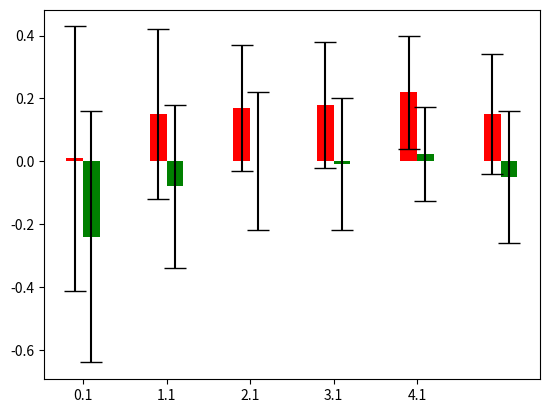

This chart was generated by the following Python code: (Note: this script raises an exception after producing the figure.)
import matplotlib.pyplot as plt
import numpy as np

'''
# 9 GRID OPT-1 150
g9 = np.array([45.28, 48.88, 52.28, 56.12, 59.0, 61.48, 63.4, 64.76, 65.64, 66.44, 67.12, 67.64, 68.08, 68.36, 68.48, 68.6, 68.8, 68.88, 68.92, 69.0, 69.04, 69.08, 69.12, 69.16, 69.2, 69.2, 69.24, 69.24, 69.24, 69.28, 69.28, 69.28, 69.28, 69.28, 69.28, 69.28, 69.28, 69.28, 69.28, 69.28, 69.28, 69.28, 69.28, 69.28, 69.28, 69.28, 69.28, 69.28, 69.28, 69.28])
g9_s = np.array([5.6816898894607055, 6.172973351635337, 6.434407509631326, 7.185095684818679, 7.244308110509933, 8.13938572620809, 8.347454701883683, 8.519530503496071, 8.517652258691946, 8.588736810497805, 8.46319088760262, 8.740160181598503, 8.903572316772633, 9.019445659240926, 9.029374286183955, 9.121403400793104, 9.081850031794183, 9.262051608580034, 9.251680928350263, 9.376566535784834, 9.416920940519782, 9.41029223775755, 9.407741493047096, 9.392252126087756, 9.448809448814174, 9.448809448814174, 9.492228400117645, 9.492228400117645, 9.492228400117645, 9.552046901057386, 9.552046901057386, 9.552046901057386, 9.552046901057386, 9.552046901057386, 9.552046901057386, 9.552046901057386, 9.552046901057386, 9.552046901057386, 9.552046901057386, 9.552046901057386, 9.552046901057386, 9.552046901057386, 9.552046901057386, 9.552046901057386, 9.552046901057386, 9.552046901057386, 9.552046901057386, 9.552046901057386, 9.552046901057386, 9.552046901057386])

g16 = np.array([45.28, 49.92, 54.6, 58.08, 61.0, 63.24, 64.8, 66.48, 67.68, 68.6, 69.08, 69.84, 70.4, 70.68, 70.88, 71.04, 71.28, 71.32, 71.52, 71.72, 71.76, 71.8, 71.84, 71.84, 71.88, 71.92, 71.96, 72.0, 72.0, 72.04, 72.04, 72.04, 72.04, 72.04, 72.04, 72.04, 72.04, 72.04, 72.04, 72.04, 72.04, 72.04, 72.04, 72.04, 72.04, 72.04, 72.04, 72.04, 72.04, 72.04])
g16_s = np.array([5.6816898894607055, 6.105210889068452, 6.870225614927067, 7.076270203998714, 7.939773296511683, 8.291103665978373, 8.202438661763953, 8.198146131900797, 8.11773367387721, 8.089499366462674, 8.059379628730738, 8.234949908772974, 7.904429138147802, 7.739353978207741, 7.747618989083033, 7.701843935058668, 7.7486514955829575, 7.708281261085379, 7.7620615818221905, 7.830810941403195, 7.946219226776971, 8.0049984384758, 7.998399839967992, 7.998399839967992, 8.046465062373663, 8.00959424690165, 8.05222950492595, 8.049844718999243, 8.049844718999243, 8.09681418830888, 8.09681418830888, 8.09681418830888, 8.09681418830888, 8.09681418830888, 8.09681418830888, 8.09681418830888, 8.09681418830888, 8.09681418830888, 8.09681418830888, 8.09681418830888, 8.09681418830888, 8.09681418830888, 8.09681418830888, 8.09681418830888, 8.09681418830888, 8.09681418830888, 8.09681418830888, 8.09681418830888, 8.09681418830888, 8.09681418830888])

s4 = np.array([45.28, 45.28, 45.64, 48.64, 50.96, 51.16, 53.4, 55.36, 55.6, 57.52, 58.64, 58.72, 60.16, 60.92, 61.04, 62.12, 62.32, 62.32, 63.04, 63.56, 63.56, 64.0, 64.2, 64.2, 64.32, 64.4, 64.4, 64.68, 64.8, 64.8, 64.88, 64.96, 64.96, 65.04, 65.12, 65.12, 65.12, 65.16, 65.16, 65.16, 65.16, 65.2, 65.24, 65.24, 65.24, 65.24, 65.24, 65.24, 65.24, 65.24])
s4_s = np.array([5.6816898894607055, 5.6816898894607055, 5.656005657705799, 6.025811148716826, 6.359119435896766, 6.233329768269925, 6.1838499334961226, 6.626492284761222, 6.48074069840786, 6.9691893359270995, 7.165919340880136, 7.180640639942929, 7.540185674106439, 7.88375545029144, 7.957285969474769, 8.194241880735522, 8.18642779238906, 8.18642779238906, 8.287243208691295, 8.428902656929903, 8.428902656929903, 8.541662601625049, 8.620904824900922, 8.620904824900922, 8.693537829905612, 8.644073113989725, 8.644073113989725, 8.875674622247033, 8.962142600963231, 8.962142600963231, 8.994754026653537, 8.941946096907541, 8.941946096907541, 9.061920326288464, 9.02139678763771, 9.02139678763771, 9.02139678763771, 9.022992851598632, 9.022992851598632, 9.022992851598632, 9.022992851598632, 9.02884267223657, 9.030083056096439, 9.030083056096439, 9.030083056096439, 9.030083056096439, 9.030083056096439, 9.030083056096439, 9.030083056096439, 9.030083056096439])

s5 = np.array([45.28, 45.28, 45.56, 48.48, 50.76, 50.92, 53.84, 55.72, 55.8, 57.56, 58.88, 58.92, 60.2, 61.08, 61.12, 62.16, 62.68, 62.68, 63.28, 63.8, 63.8, 64.2, 64.56, 64.56, 64.84, 65.0, 65.0, 65.0, 65.2, 65.2, 65.28, 65.36, 65.36, 65.56, 65.6, 65.6, 65.64, 65.68, 65.68, 65.68, 65.68, 65.68, 65.76, 65.76, 65.76, 65.76, 65.76, 65.76, 65.76, 65.76])
s5_s = np.array([5.6816898894607055, 5.6816898894607055, 5.55755341854669, 5.920270264101125, 6.488636220347078, 6.541681740959278, 6.90321664153748, 7.079661008833685, 7.048404074682439, 7.21154629743164, 7.506370627673536, 7.525529881676108, 7.934733769950949, 7.848159019795662, 7.783675224468195, 8.273717423262653, 8.431939278718746, 8.431939278718746, 8.729352782423218, 9.15204895091804, 9.15204895091804, 9.103845341392834, 9.086605526818031, 9.086605526818031, 9.05838837763098, 9.006664199358163, 9.006664199358163, 9.006664199358163, 9.103845341392834, 9.103845341392834, 9.171782814698568, 9.134024304762933, 9.134024304762933, 9.398212596020585, 9.342376571301331, 9.342376571301331, 9.329008521809806, 9.306857686673842, 9.306857686673842, 9.306857686673842, 9.306857686673842, 9.306857686673842, 9.27482614392313, 9.27482614392313, 9.27482614392313, 9.27482614392313, 9.27482614392313, 9.27482614392313, 9.27482614392313, 9.27482614392313])

plt.plot([i for i in range(len(g9))], g9, color = 'blue', label = '9 Grids 150 nodes')
plt.fill_between([i for i in range(len(g9))], g9 - g9_s, g9 + g9_s, alpha = 0.1, color = 'blue')

plt.plot([i for i in range(len(g16))], g16, color = 'green', label = '16 Grids 150 nodes')
plt.fill_between([i for i in range(len(g16))], g16 - g16_s, g16 + g16_s, alpha = 0.1, color = 'green')

plt.plot([i for i in range(len(s4))], s4, color = 'brown', label = 'Conv. 0.4 Sampling 150 nodes')
plt.fill_between([i for i in range(len(s4_s))], s4 - s4_s, s4 + s4_s, alpha = 0.1, color = 'brown')

plt.plot([i for i in range(len(s5))], s5, color = 'black', label = 'Conv. 0.5 Sampling 150 nodes')
plt.fill_between([i for i in range(len(s5_s))], s5 - s5_s, s5 + s5_s, alpha = 0.1, color = 'black')

plt.legend(loc = 'lower right')

plt.xlabel('Time epoch', fontsize = 15)
plt.ylabel('Cumulative count', fontsize = 15)
plt.tight_layout()

plt.savefig('Comp.png', dpi = 300)
plt.show()
'''

'''
A = [(9.246228904724122, 0.8250189141378995),
     (34.360814046859744, 6.134333100021293),
     (224.88387566566468, 29.365955324534),
     (487.1885040187836, 35.70298766515794)]

plt.bar([i for i in range(4)],
        [val[0] for val in A],
        yerr = [val[1] for val in A], capsize = 8)

plt.xticks([i for i in range(4)], ['50', '250', '1000', '4000'])

plt.xlabel('Number of nodes', fontsize = 15)
plt.ylabel('Time in seconds', fontsize = 15)
plt.tight_layout()

plt.savefig('Scale2.png', dpi = 300)
plt.show()
'''

# old:
L_O = [0.009, 0.15, 0.17, 0.18, 0.22, 0.15]
S_O = [0.42, 0.27, 0.20, 0.20, 0.18, 0.19]

# new:
L_N = [-0.24, -0.08, 0.001, -0.01, 0.024, -0.05]
S_N = [0.40, 0.26, 0.22, 0.21, 0.15, 0.21]

plt.bar([i for i in range(6)], L_O, color = 'red', linewidth = 2, label = 'ORIG', width = 0.2,
        yerr = S_O, capsize = 8)

plt.bar([i + 0.2 for i in range(6)], L_N, color = 'green', linewidth = 2, label = 'OPT3', width = 0.2,
        yerr = S_N, capsize = 8)

plt.xticks([i + 0.1 for i in range(5)], [15, 30, 45, 60, 75, 90])
plt.xlabel('Number of nodes', fontsize = 15)
plt.ylabel('E-I index', fontsize = 15)

plt.legend(loc = 'lower right')
plt.tight_layout()

plt.savefig('Homophily.png', dpi = 300)
plt.show()